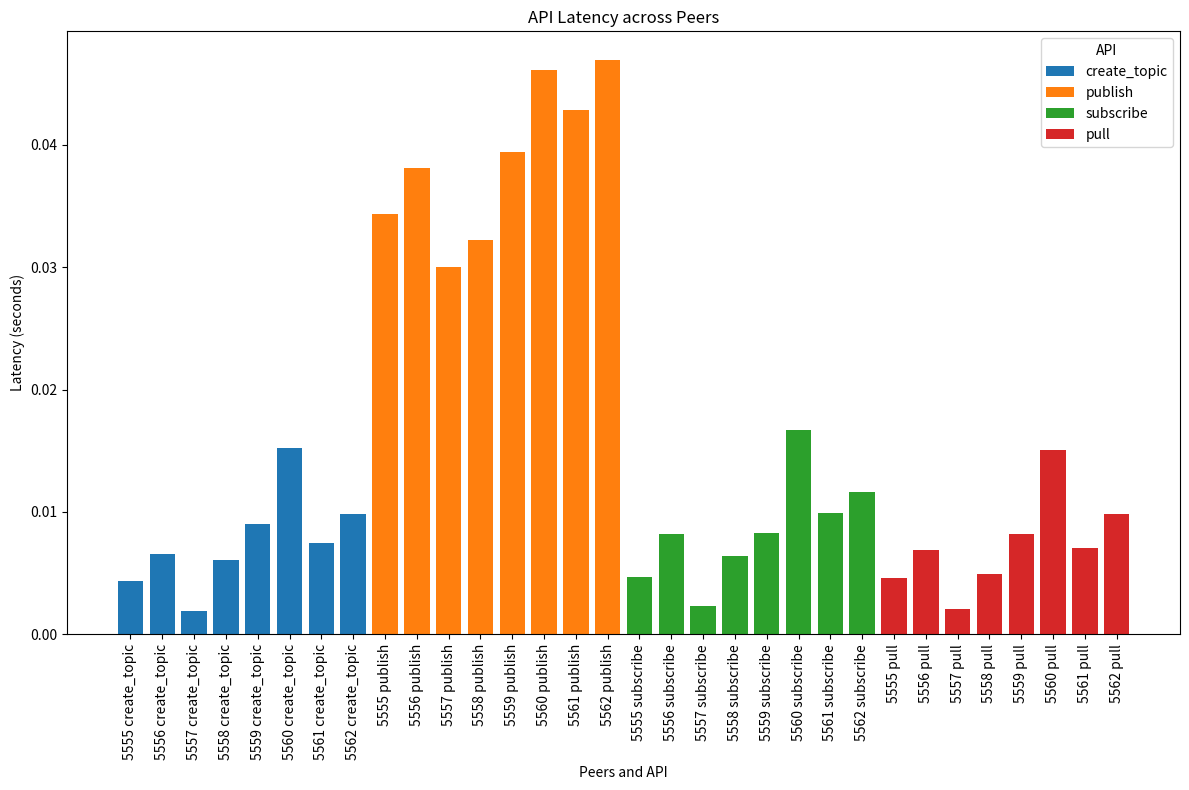
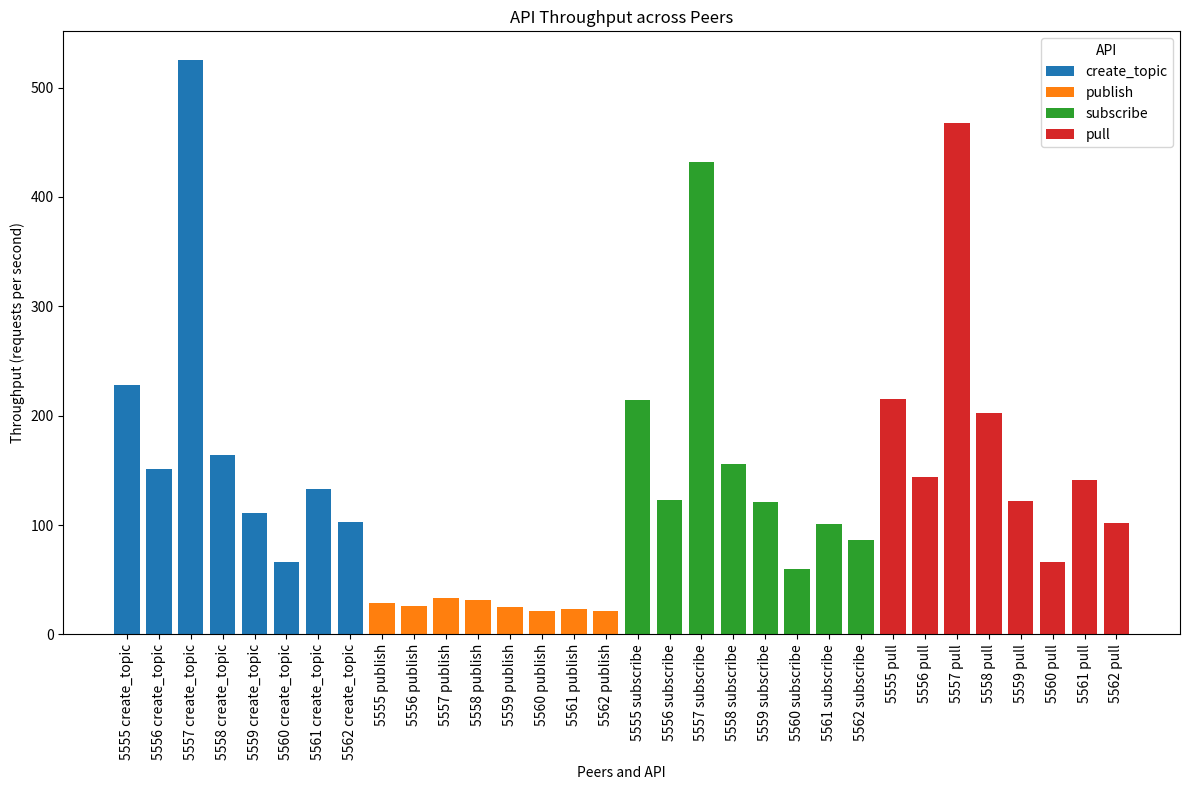

Here is the Python script that generated these plots, in order:
import matplotlib.pyplot as plt
import pandas as pd

# Benchmark data
data = {
    "peer": ["5555", "5555", "5555", "5555", "5556", "5556", "5556", "5556",
             "5557", "5557", "5557", "5557", "5558", "5558", "5558", "5558",
             "5559", "5559", "5559", "5559", "5560", "5560", "5560", "5560",
             "5561", "5561", "5561", "5561", "5562", "5562", "5562", "5562"],
    "api": ["create_topic", "publish", "subscribe", "pull"] * 8,
    "latency": [0.0044, 0.0343, 0.0047, 0.0046, 0.0066, 0.0381, 0.0082, 0.0069,
                0.0019, 0.0300, 0.0023, 0.0021, 0.0061, 0.0322, 0.0064, 0.0049,
                0.0090, 0.0394, 0.0083, 0.0082, 0.0152, 0.0461, 0.0167, 0.0151,
                0.0075, 0.0428, 0.0099, 0.0071, 0.0098, 0.0469, 0.0116, 0.0098],
    "throughput": [228.47, 29.16, 214.43, 215.24, 151.66, 26.28, 122.54, 144.26,
                   525.09, 33.34, 431.99, 467.74, 164.15, 31.09, 156.28, 202.22,
                   110.95, 25.40, 120.65, 121.61, 65.98, 21.70, 60.05, 66.14,
                   133.20, 23.35, 101.13, 141.13, 102.37, 21.32, 86.13, 101.68]
}

# Convert data to a DataFrame for easier manipulation
df = pd.DataFrame(data)

# Plot latency for each API across peers
def plot_latency(df):
    plt.figure(figsize=(12, 8))
    for api in df['api'].unique():
        api_data = df[df['api'] == api]
        plt.bar(api_data['peer'] + ' ' + api, api_data['latency'], label=api)

    plt.xlabel("Peers and API")
    plt.ylabel("Latency (seconds)")
    plt.title("API Latency across Peers")
    plt.legend(title="API")
    plt.xticks(rotation=90)
    plt.tight_layout()
    plt.show()

# Plot throughput for each API across peers
def plot_throughput(df):
    plt.figure(figsize=(12, 8))
    for api in df['api'].unique():
        api_data = df[df['api'] == api]
        plt.bar(api_data['peer'] + ' ' + api, api_data['throughput'], label=api)

    plt.xlabel("Peers and API")
    plt.ylabel("Throughput (requests per second)")
    plt.title("API Throughput across Peers")
    plt.legend(title="API")
    plt.xticks(rotation=90)
    plt.tight_layout()
    plt.show()

# Generate the plots
plot_latency(df)
plot_throughput(df)
